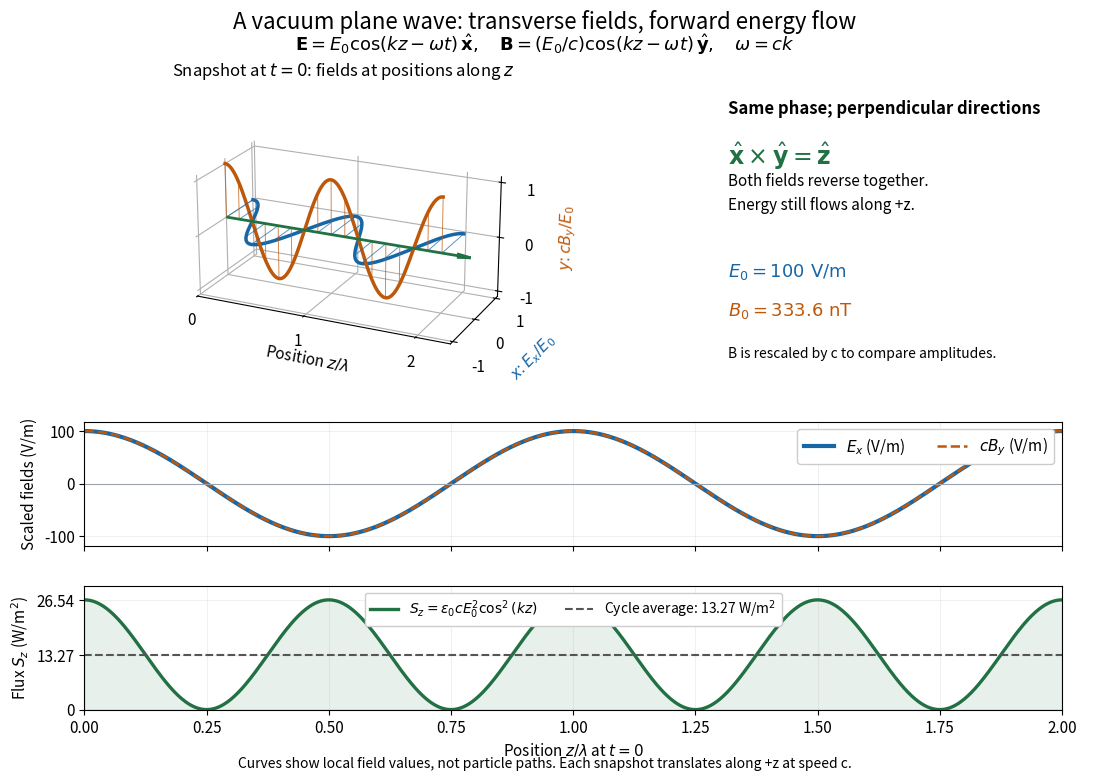

Recreate this plot in Python.
"""Draw electromagnetic-plane-wave.png in cwd using NumPy and Matplotlib.

Tested with Python 3.14.4, NumPy 2.3.5, Matplotlib 3.10.7.
Run from _media with MPLBACKEND=Agg MPLCONFIGDIR=/tmp.
The 3D plotting coordinates are (physical z, physical x, physical y),
a cyclic permutation that preserves the right-handed orientation.
"""

import numpy as np
import matplotlib.pyplot as plt


def main():
    c = 299_792_458.0
    epsilon0 = 8.8541878e-12
    electric_peak = 100.0
    magnetic_peak = electric_peak / c
    flux_peak = epsilon0 * c * electric_peak**2
    position = np.linspace(0.0, 2.0, 801)
    profile = np.cos(2 * np.pi * position)
    blue, orange, green = "#1766a6", "#bd580b", "#217144"

    plt.rcParams.update({"font.size": 11, "axes.titlesize": 12})
    fig = plt.figure(figsize=(11.5, 8.0), facecolor="white")
    fig.suptitle("A vacuum plane wave: transverse fields, forward energy flow", y=0.97, fontsize=16)
    fig.text(0.5, 0.919, r"$\mathbf{E}=E_0\cos(kz-\omega t)\,\hat{\mathbf{x}},\quad"
             r"\mathbf{B}=(E_0/c)\cos(kz-\omega t)\,\hat{\mathbf{y}},\quad\omega=ck$",
             ha="center", fontsize=13)

    spatial = fig.add_axes((0.02, 0.48, 0.61, 0.40), projection="3d", facecolor="white")
    spatial.plot(position, profile, np.zeros_like(profile), color=blue, lw=2.5)
    spatial.plot(position, np.zeros_like(profile), profile, color=orange, lw=2.5)
    sample = np.linspace(0.0, 2.0, 17)
    values = np.cos(2 * np.pi * sample)
    for z, value in zip(sample, values):
        spatial.plot([z, z], [0, value], [0, 0], color=blue, lw=0.7, alpha=0.7)
        spatial.plot([z, z], [0, 0], [0, value], color=orange, lw=0.7, alpha=0.7)
    spatial.quiver(0, 0, 0, 2.25, 0, 0, color=green, arrow_length_ratio=0.055, linewidth=2)
    spatial.set(xlim=(0, 2.3), ylim=(-1.1, 1.1), zlim=(-1.1, 1.1))
    spatial.set_xlabel(r"Position $z/\lambda$", labelpad=7)
    spatial.set_ylabel(r"$x$: $E_x/E_0$", labelpad=6, color=blue)
    spatial.set_zlabel(r"$y$: $cB_y/E_0$", labelpad=6, color=orange)
    spatial.set_xticks([0, 1, 2])
    spatial.set_yticks([-1, 0, 1])
    spatial.set_zticks([-1, 0, 1])
    spatial.view_init(elev=21, azim=-65)
    spatial.set_box_aspect((2.8, 1.3, 1.3))
    spatial.set_title(r"Snapshot at $t=0$: fields at positions along $z$", pad=2)
    for axis in (spatial.xaxis, spatial.yaxis, spatial.zaxis):
        axis.set_pane_color((1, 1, 1, 1))

    note = fig.add_axes((0.66, 0.50, 0.32, 0.35), facecolor="white")
    note.axis("off")
    note.text(0, 0.97, "Same phase; perpendicular directions", fontsize=12, weight="bold")
    note.text(0, 0.79, r"$\hat{\mathbf{x}}\times\hat{\mathbf{y}}=\hat{\mathbf{z}}$", fontsize=17, color=green)
    note.text(0, 0.63, "Both fields reverse together.\nEnergy still flows along +z.", linespacing=1.5)
    note.text(0, 0.39, r"$E_0=100\ \mathrm{V/m}$", color=blue, fontsize=13)
    note.text(0, 0.25, rf"$B_0={magnetic_peak * 1e9:.1f}\ \mathrm{{nT}}$", color=orange, fontsize=13)
    note.text(0, 0.10, "B is rescaled by c to compare amplitudes.", fontsize=10)

    fields = fig.add_axes((0.10, 0.30, 0.85, 0.155), facecolor="white")
    fields.plot(position, electric_peak * profile, color=blue, lw=3, label=r"$E_x$ (V/m)")
    fields.plot(position, c * magnetic_peak * profile, color=orange, lw=1.8, ls="--", label=r"$cB_y$ (V/m)")
    fields.set(xlim=(0, 2), ylim=(-118, 118), ylabel="Scaled fields (V/m)")
    fields.set_yticks([-100, 0, 100])
    fields.tick_params(labelbottom=False)
    fields.legend(loc="upper right", ncol=2, frameon=True, facecolor="white", framealpha=1)
    fields.axhline(0, color="#9ca5af", lw=0.8)
    fields.grid(alpha=0.18)

    flux = fig.add_axes((0.10, 0.095, 0.85, 0.155), facecolor="white")
    flux.plot(position, flux_peak * profile**2, color=green, lw=2.4, label=r"$S_z=\epsilon_0cE_0^2\cos^2(kz)$")
    flux.axhline(flux_peak / 2, color="#555555", ls="--", lw=1.5,
                 label=rf"Cycle average: {flux_peak / 2:.2f} W/m$^2$")
    flux.fill_between(position, 0, flux_peak * profile**2, color=green, alpha=0.10)
    flux.set(xlim=(0, 2), ylim=(0, flux_peak * 1.13), xlabel=r"Position $z/\lambda$ at $t=0$",
             ylabel=r"Flux $S_z$ (W/m$^2$)")
    flux.set_yticks([0, flux_peak / 2, flux_peak], labels=["0", "13.27", "26.54"])
    flux.legend(loc="upper center", ncol=2, frameon=True, facecolor="white", framealpha=1, fontsize=10)
    flux.grid(alpha=0.18)
    fig.text(0.5, 0.022, "Curves show local field values, not particle paths. Each snapshot translates along +z at speed c.",
             ha="center", fontsize=10)
    fig.savefig("electromagnetic-plane-wave.png", dpi=110, facecolor="white", transparent=False)
    plt.close(fig)


if __name__ == "__main__":
    main()
